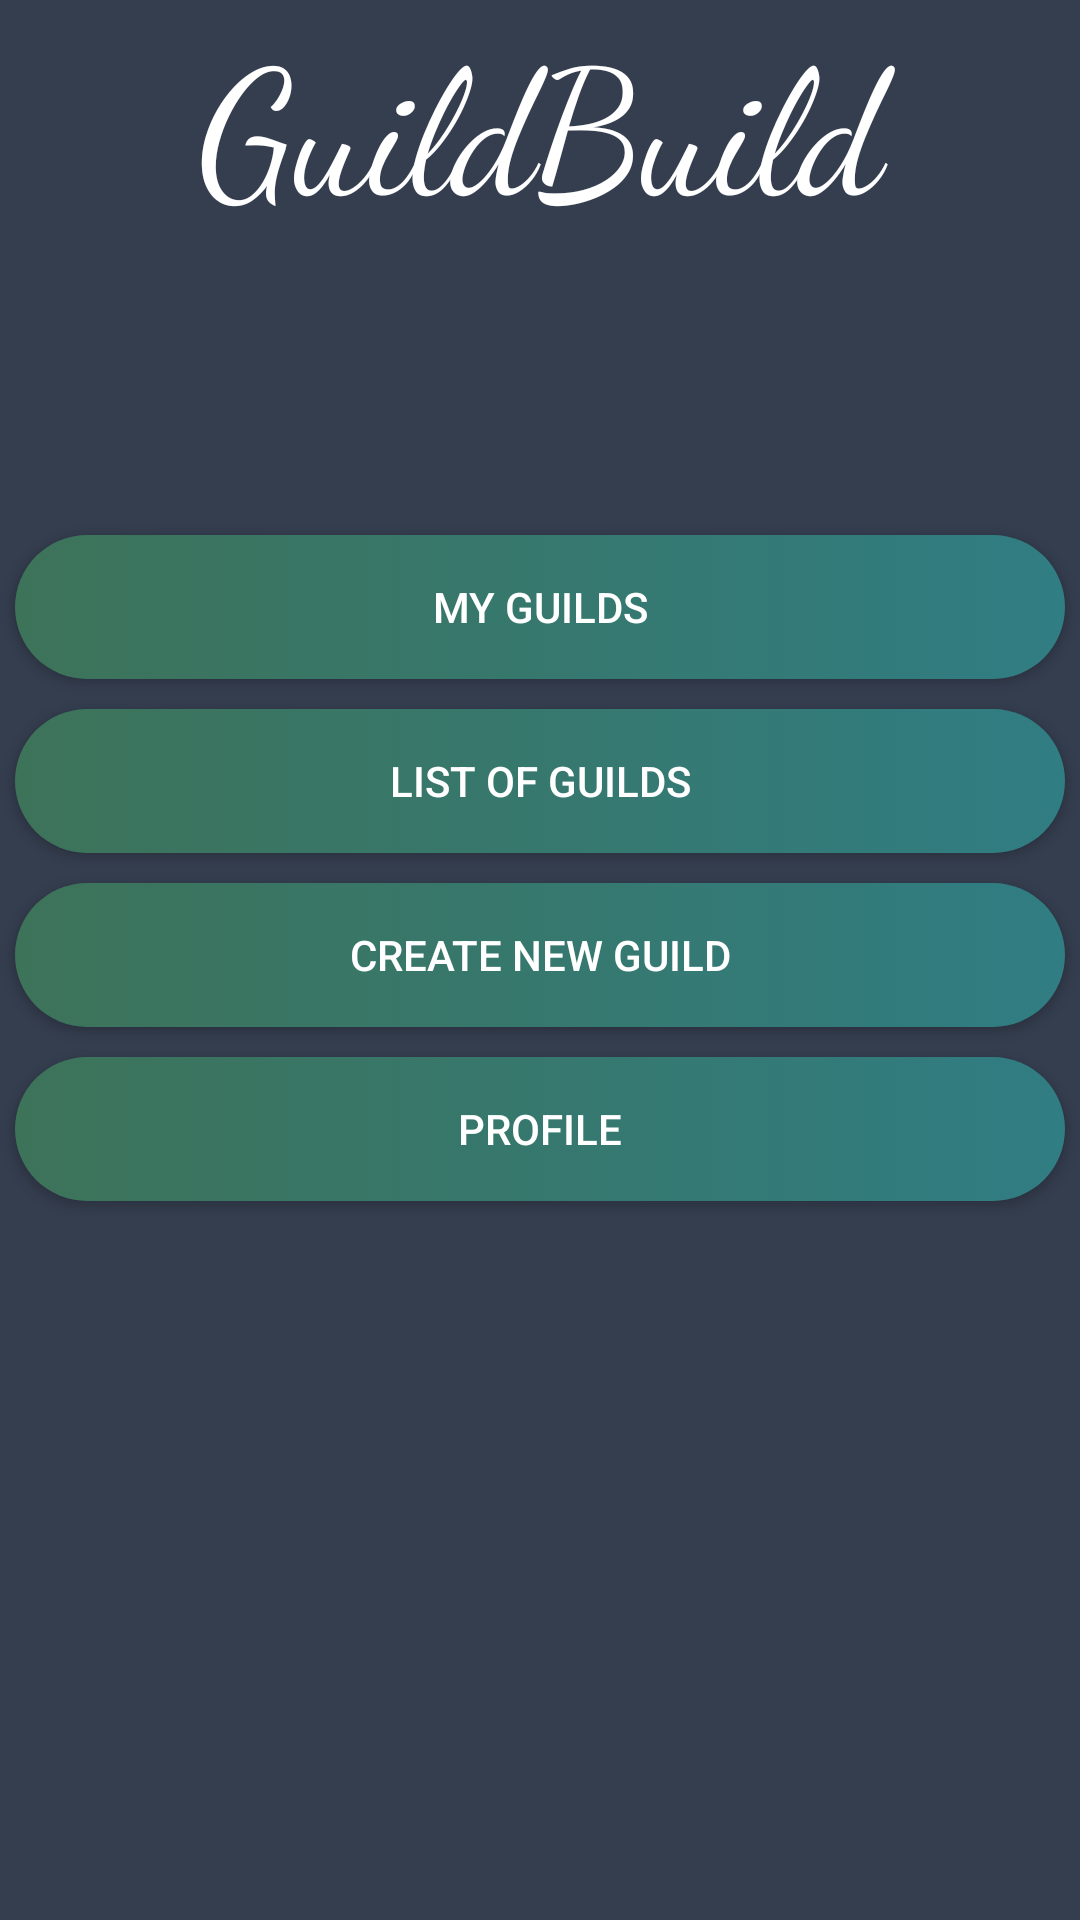

Layout XML and referenced resources for this Android screen:
<!-- AndroidManifest.xml: activity theme Theme.AppCompat.NoActionBar -->
<!-- res/layout/activity_home.xml -->
<?xml version="1.0" encoding="utf-8"?>
<android.widget.RelativeLayout xmlns:android="http://schemas.android.com/apk/res/android"
    xmlns:app="http://schemas.android.com/apk/res-auto"
    xmlns:tools="http://schemas.android.com/tools"
    android:layout_width="match_parent"
    android:layout_height="match_parent"
    tools:context="hr.fer.amigosi.guildbuild.HomeActivity"
    android:background="@color/colorPrimaryDark">

    <LinearLayout
        android:layout_width="match_parent"
        android:layout_height="match_parent"
        android:orientation="vertical">


        <LinearLayout
            android:layout_width="match_parent"
            android:layout_height="93dp"
            android:orientation="horizontal">

            <TextView
                android:id="@+id/HomeText"
                android:layout_width="match_parent"
                android:layout_height="wrap_content"
                android:layout_alignParentTop="true"
                android:layout_centerHorizontal="true"
                android:layout_weight="1"
                android:fontFamily="cursive"
                android:text="@string/app_name"
                android:textAlignment="center"
                android:textAppearance="@style/TextAppearance.AppCompat.Display3"
                android:textColor="@android:color/background_light"
                android:textSize="58sp" />

        </LinearLayout>

        <LinearLayout
            android:layout_width="match_parent"
            android:layout_height="wrap_content"
            android:orientation="horizontal">

            <TextView
                android:id="@+id/Nickname"
                android:layout_height="wrap_content"
                android:layout_width="match_parent"
                android:layout_alignParentTop="true"
                android:layout_centerHorizontal="true"
                android:layout_weight="1"
                android:fontFamily="cursive"
                android:textAlignment="center"
                android:textAppearance="@style/TextAppearance.AppCompat.Display3"
                android:textColor="@android:color/background_light"
                android:textSize="58sp" />

        </LinearLayout>

        <LinearLayout
            android:layout_width="match_parent"
            android:layout_height="wrap_content"
            android:orientation="vertical">

            <Button
                android:id="@+id/MyGuild"
                style="@style/button_style"
                android:layout_width="match_parent"
                android:layout_height="wrap_content"
                android:layout_weight="1"
                android:text="@string/my_guild"
                android:visibility="visible" />

            <Button
                android:id="@+id/GuildList"
                style="@style/button_style"
                android:layout_width="match_parent"
                android:layout_height="wrap_content"
                android:layout_weight="1"
                android:onClick="GuildList"
                android:text="@string/list_of_guilds" />

            <Button
                android:id="@+id/CreateNewGuildButton"
                style="@style/button_style"
                android:layout_width="match_parent"
                android:layout_height="wrap_content"
                android:layout_weight="1"
                android:text="Create new guild" />

            <Button
                android:id="@+id/SeeProfile"
                style="@style/button_style"
                android:layout_width="match_parent"
                android:layout_height="wrap_content"
                android:layout_alignParentBottom="true"
                android:layout_alignParentEnd="true"
                android:layout_weight="1"
                android:enabled="true"
                android:onClick="UserProfile"
                android:paddingLeft="10dp"
                android:paddingRight="10dp"
                android:text="@string/profile" />

        </LinearLayout>

    </LinearLayout>

</android.widget.RelativeLayout>
<!-- resources referenced by this layout -->
<resources>
  <color name="colorPrimaryDark">#353E4F</color>
  <string name="app_name">GuildBuild</string>
  <string name="list_of_guilds">List of Guilds</string>
  <string name="my_guild">My guilds</string>
  <string name="profile">Profile</string>
  <style name="button_style">
          <item name="android:layout_margin">5dp</item>
          <item name="android:background">@drawable/buttonstyle</item>
          <item name="android:layout_width">match_parent</item>
          <item name="android:layout_height">wrap_content</item>
          <item name="android:textAlignment">center</item>
          <item name="android:layout_weight">1</item>
          <item name="android:textAppearance">@style/TextAppearance.AppCompat.Button</item>
      </style>
  <!-- drawable buttonstyle (drawable) -->
  <?xml version="1.0" encoding="utf-8"?>
  <selector xmlns:android="http://schemas.android.com/apk/res/android">
      <item>
          <shape android:shape="rectangle">
              <corners android:radius="50dp"/>
              <solid android:color="#FDFDFE"/>
              <size android:height="30dp"/>
              <size android:width="30dp"/>
              <gradient android:startColor="#3d7359"
                  android:endColor="#307d83">
  
              </gradient>
          </shape>
      </item>
  </selector>
</resources>
